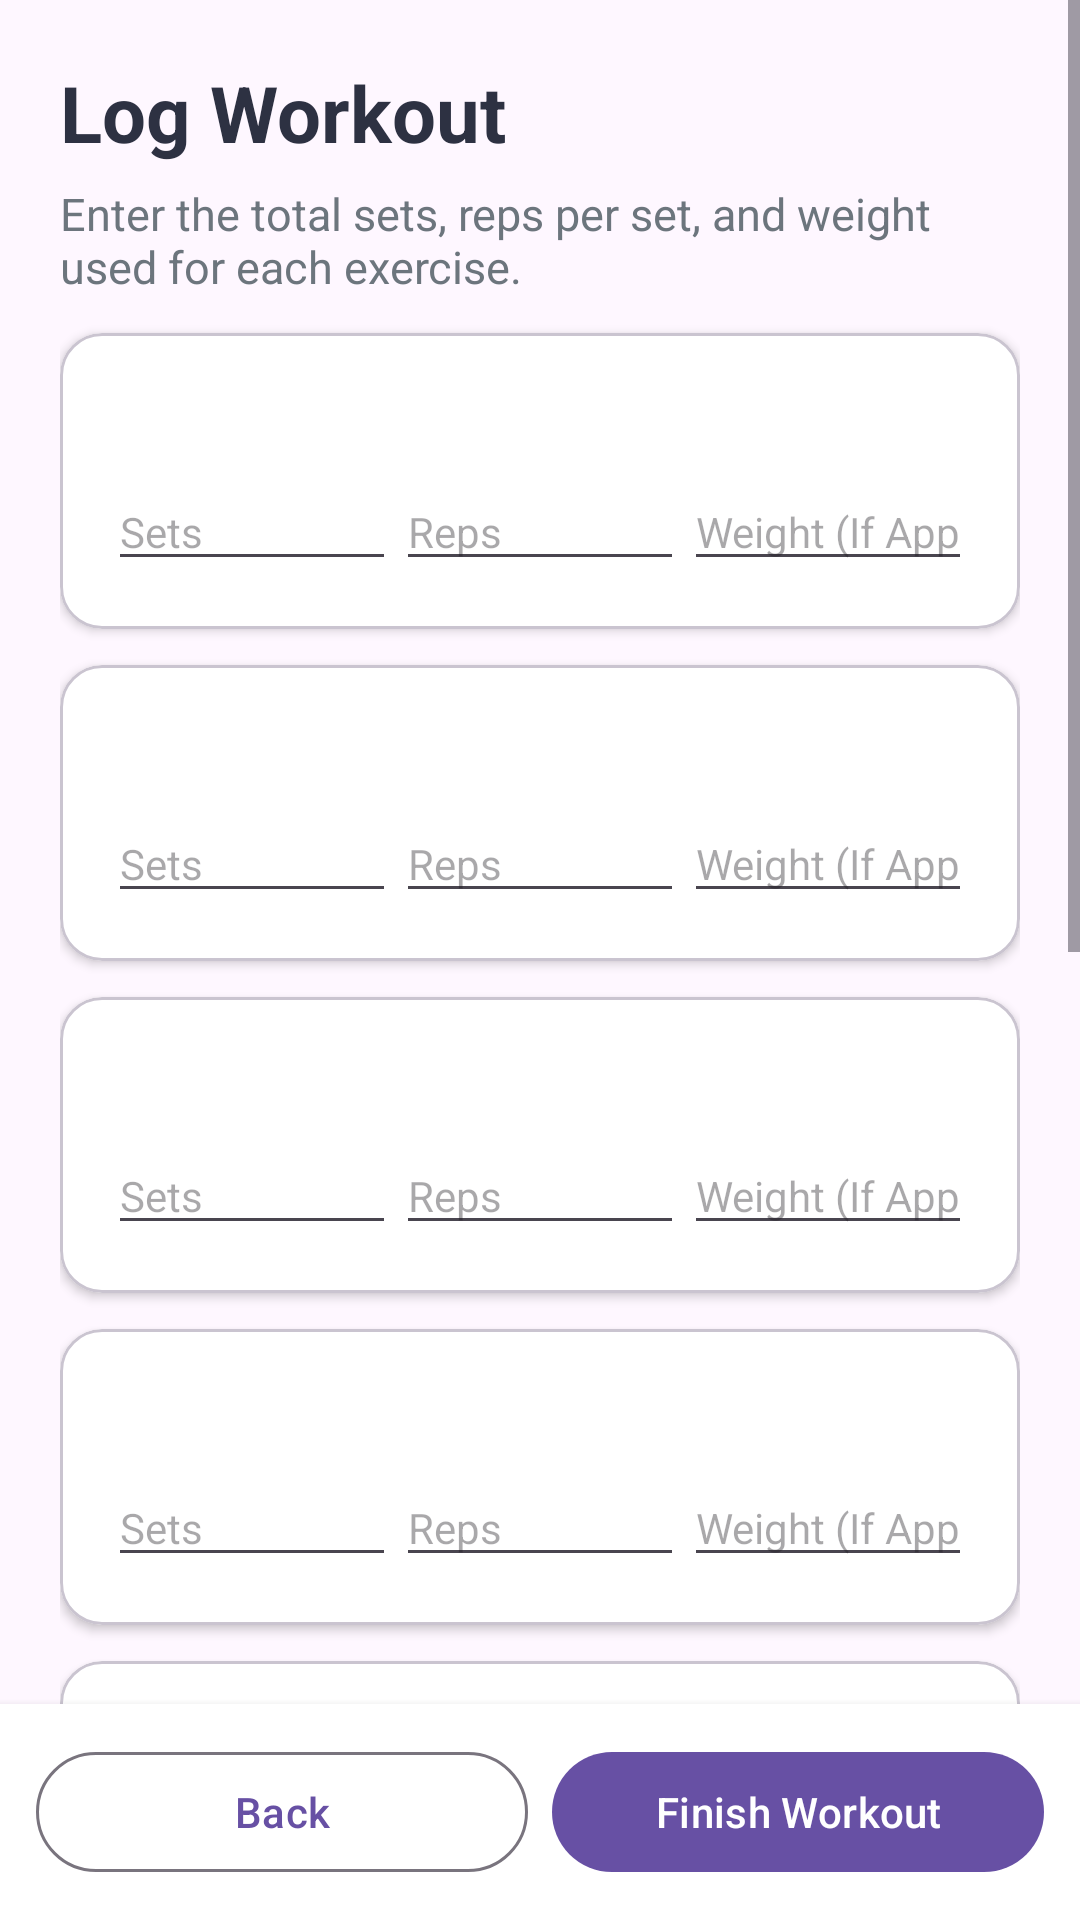

Layout XML and referenced resources for this Android screen:
<!-- AndroidManifest.xml: application theme Theme.Mco2itismobgymappui -->
<!-- res/layout/screen_workout_logging.xml -->
<?xml version="1.0" encoding="utf-8"?>
<LinearLayout xmlns:android="http://schemas.android.com/apk/res/android"
    android:layout_width="match_parent"
    android:layout_height="match_parent"
    android:orientation="vertical">

    <ScrollView
        android:layout_width="match_parent"
        android:layout_height="0dp"
        android:layout_weight="1"
        android:fillViewport="true">

        <LinearLayout
            android:layout_width="match_parent"
            android:layout_height="wrap_content"
            android:orientation="vertical"
            android:padding="20dp">

            <TextView
                android:layout_width="wrap_content"
                android:layout_height="wrap_content"
                android:text="@string/log_workout"
                android:textColor="@color/text_dark"
                android:textSize="26sp"
                android:textStyle="bold" />

            <TextView
                android:layout_width="match_parent"
                android:layout_height="wrap_content"
                android:layout_marginTop="6dp"
                android:layout_marginBottom="12dp"
                android:text="@string/log_workout_description"
                android:textColor="@color/text_subdued"
                android:textSize="15sp" />

            <include
                android:id="@+id/logBenchPress"
                layout="@layout/item_exercise_log" />

            <include
                android:id="@+id/logPushUp"
                layout="@layout/item_exercise_log" />

            <include
                android:id="@+id/logLatPulldown"
                layout="@layout/item_exercise_log" />

            <include
                android:id="@+id/logSeatedRow"
                layout="@layout/item_exercise_log" />

            <include
                android:id="@+id/logSquat"
                layout="@layout/item_exercise_log" />

            <include
                android:id="@+id/logLegPress"
                layout="@layout/item_exercise_log" />

            <include
                android:id="@+id/logBicepCurl"
                layout="@layout/item_exercise_log" />

            <include
                android:id="@+id/logTricepPushdown"
                layout="@layout/item_exercise_log" />
        </LinearLayout>
    </ScrollView>

    <LinearLayout
        android:layout_width="match_parent"
        android:layout_height="wrap_content"
        android:background="#FFFFFF"
        android:elevation="4dp"
        android:orientation="horizontal"
        android:padding="12dp">

        <com.google.android.material.button.MaterialButton
            android:id="@+id/loggingBackButton"
            style="@style/Widget.Material3.Button.OutlinedButton"
            android:layout_width="0dp"
            android:layout_height="wrap_content"
            android:layout_marginEnd="8dp"
            android:layout_weight="1"
            android:text="@string/back"
            android:textAllCaps="false" />

        <com.google.android.material.button.MaterialButton
            android:id="@+id/finishWorkoutButton"
            android:layout_width="0dp"
            android:layout_height="wrap_content"
            android:layout_weight="1"
            android:text="@string/finish_workout"
            android:textAllCaps="false" />
    </LinearLayout>
</LinearLayout>
<!-- res/layout/item_exercise_log.xml (included above) -->
<?xml version="1.0" encoding="utf-8"?>
<com.google.android.material.card.MaterialCardView xmlns:android="http://schemas.android.com/apk/res/android"
    xmlns:app="http://schemas.android.com/apk/res-auto"
    android:layout_width="match_parent"
    android:layout_height="wrap_content"
    android:layout_marginBottom="12dp"
    app:cardBackgroundColor="#FFFFFF"
    app:cardCornerRadius="14dp"
    app:cardElevation="2dp">

    <LinearLayout
        android:layout_width="match_parent"
        android:layout_height="wrap_content"
        android:orientation="vertical"
        android:padding="16dp">

        <TextView
            android:id="@+id/exerciseName"
            android:layout_width="wrap_content"
            android:layout_height="wrap_content"
            android:textColor="@color/text_dark"
            android:textSize="17sp"
            android:textStyle="bold" />

        <LinearLayout
            android:layout_width="match_parent"
            android:layout_height="wrap_content"
            android:layout_marginTop="8dp"
            android:orientation="horizontal">

            <EditText
                android:id="@+id/inputSets"
                android:layout_width="0dp"
                android:layout_height="wrap_content"
                android:layout_weight="1"
                android:hint="@string/sets"
                android:inputType="number"
                android:singleLine="true"
                android:textColor="@color/text_dark"
                android:textSize="14sp" />

            <EditText
                android:id="@+id/inputReps"
                android:layout_width="0dp"
                android:layout_height="wrap_content"
                android:layout_weight="1"
                android:hint="@string/reps"
                android:inputType="number"
                android:singleLine="true"
                android:textColor="@color/text_dark"
                android:textSize="14sp" />

            <EditText
                android:id="@+id/inputWeight"
                android:layout_width="0dp"
                android:layout_height="wrap_content"
                android:layout_weight="1"
                android:hint="@string/weight_kg"
                android:inputType="numberDecimal"
                android:singleLine="true"
                android:textColor="@color/text_dark"
                android:textSize="14sp" />
        </LinearLayout>
    </LinearLayout>
</com.google.android.material.card.MaterialCardView>
<!-- resources referenced by this layout -->
<resources>
  <color name="text_dark">#2D3142</color>
  <color name="text_subdued">#6C757D</color>
  <string name="back">Back</string>
  <string name="finish_workout">Finish Workout</string>
  <string name="log_workout">Log Workout</string>
  <string name="log_workout_description">Enter the total sets, reps per set, and weight used for each exercise.</string>
  <string name="reps">Reps</string>
  <string name="sets">Sets</string>
  <string name="weight_kg">Weight (If Applicable)</string>
  <style name="Theme.Mco2itismobgymappui" parent="Base.Theme.Mco2itismobgymappui" />
  <style name="Base.Theme.Mco2itismobgymappui" parent="Theme.Material3.DayNight.NoActionBar">
          
          
      </style>
</resources>
